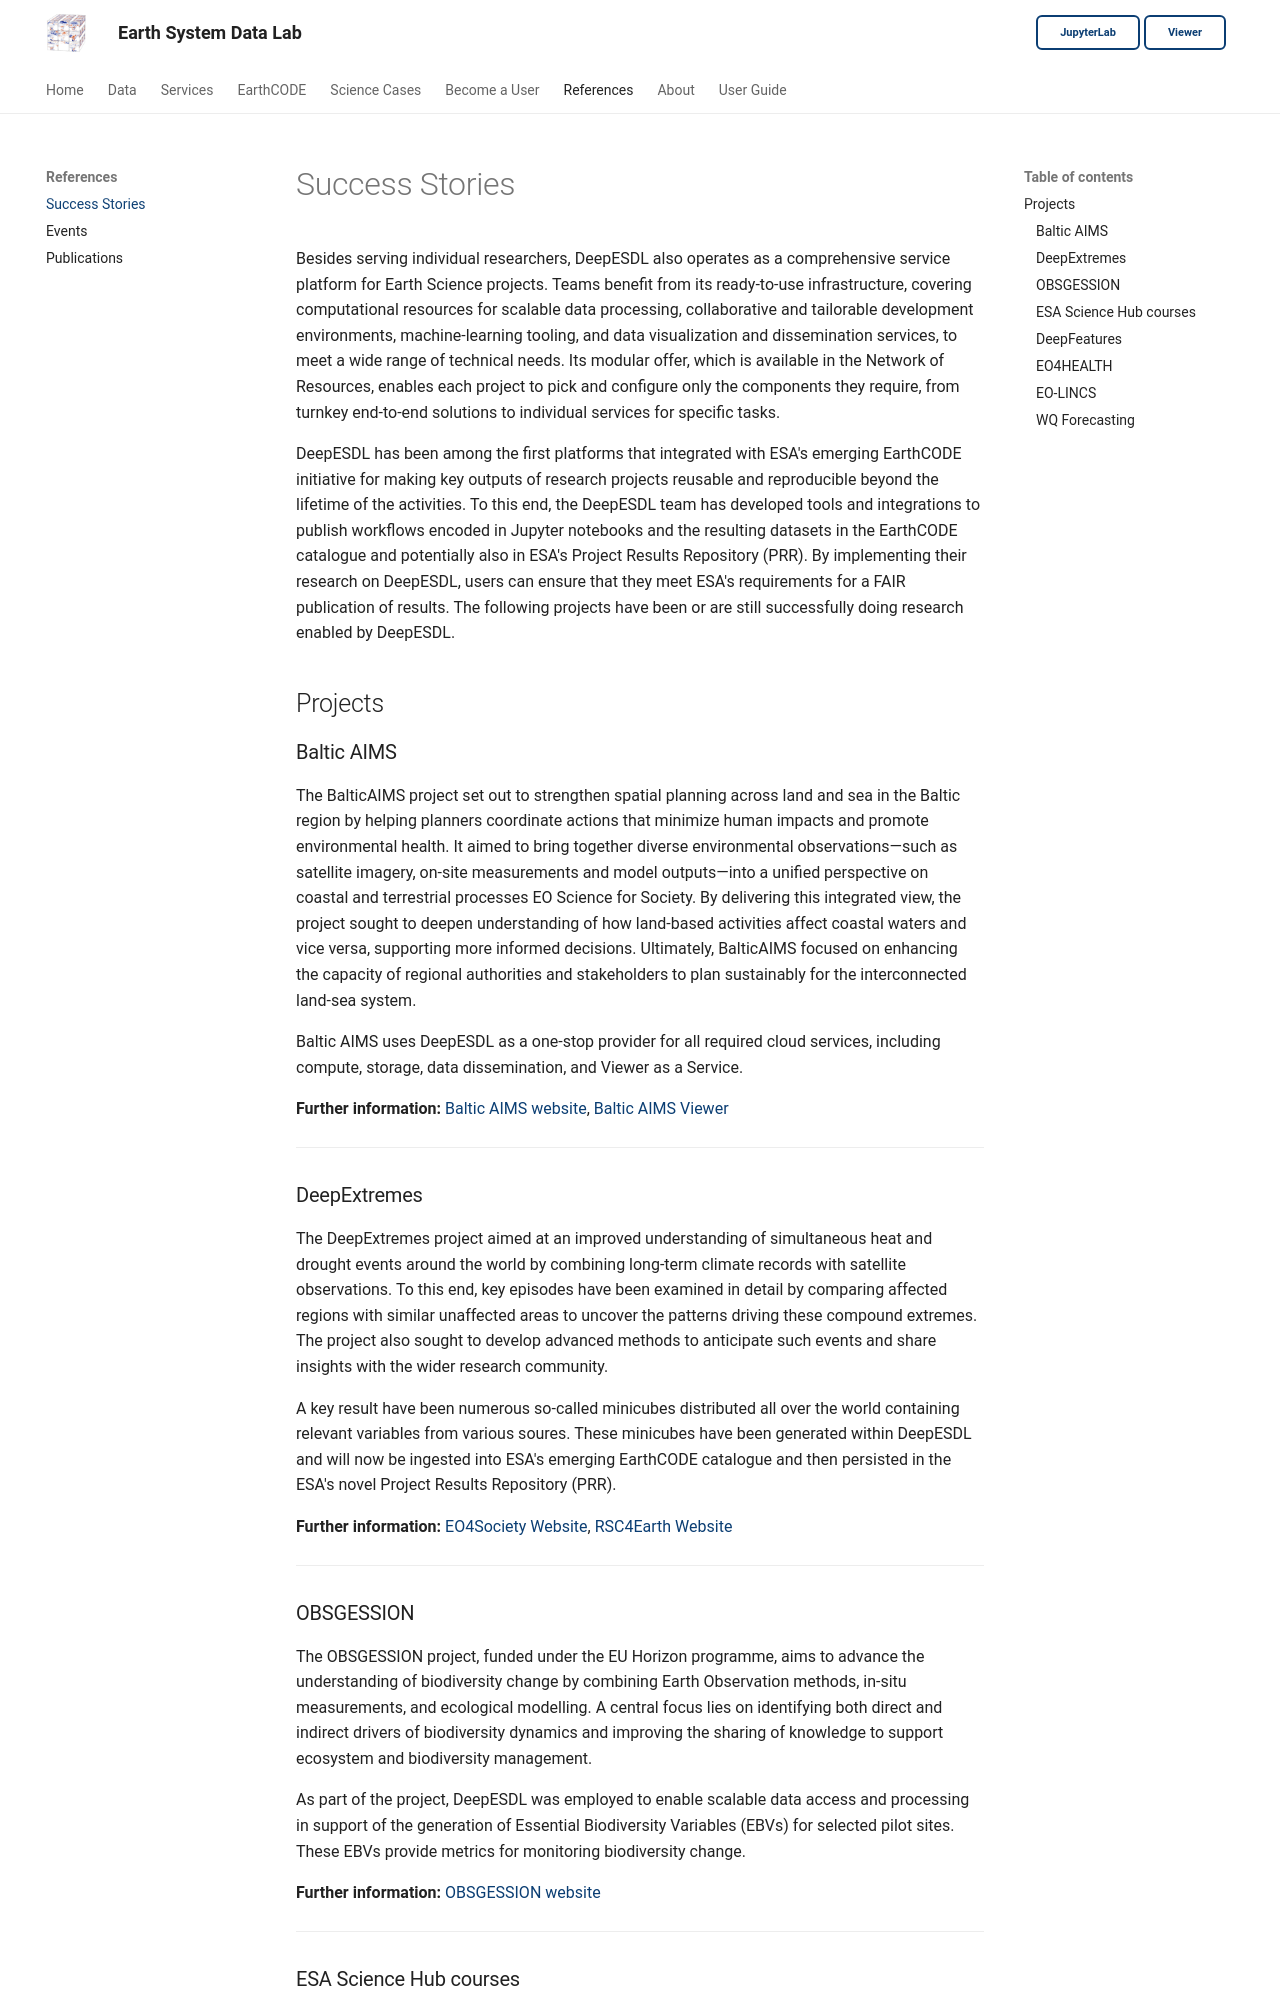

repository: deepesdl/deepesdl-doc · page: references/stories/index.html · generator: mkdocs

# Success Stories

Besides serving individual researchers, DeepESDL also operates as a comprehensive service platform for Earth Science 
projects. Teams benefit from  its ready-to-use infrastructure, covering computational resources for scalable data 
processing, collaborative and tailorable development environments, machine-learning tooling, and data visualization 
and dissemination services, to meet a wide range of technical needs. Its modular offer, which is available in 
the Network of Resources, enables each project to pick and configure only the components they require, from turnkey 
end-to-end solutions to individual services for specific tasks.

DeepESDL has been among the first platforms that integrated with ESA's emerging EarthCODE initiative for making key 
outputs of  research projects reusable and reproducible beyond the lifetime of the activities. To this end, the DeepESDL
team has developed tools and integrations to publish workflows encoded in Jupyter notebooks and the resulting datasets 
in the EarthCODE catalogue and potentially also in ESA's Project Results Repository (PRR). By implementing their 
research on DeepESDL, users can ensure that they meet ESA's requirements for a FAIR publication of results. 
The following projects have been or are still successfully doing research enabled by DeepESDL. 

## Projects

### Baltic AIMS

The BalticAIMS project set out to strengthen spatial planning across land and sea in the Baltic region by
helping planners coordinate actions that minimize human impacts and promote environmental health. It aimed to bring
together diverse environmental observations—such as satellite imagery, on-site measurements and model outputs—into a
unified perspective on coastal and terrestrial processes EO Science for Society. By delivering this integrated view, 
the project sought to deepen understanding of how land-based activities affect coastal waters and vice versa, 
supporting more informed decisions. Ultimately, BalticAIMS focused on enhancing the capacity of regional authorities 
and stakeholders to plan sustainably for the interconnected land-sea system.

Baltic AIMS uses DeepESDL as a one-stop provider for all required cloud services, including compute, storage, 
data dissemination, and Viewer as a Service.

**Further information:** [Baltic AIMS website](https://www.syke.fi/en/projects/balticaims), 
[Baltic AIMS Viewer](https://viewer.balticaims.eu/)


----------

### DeepExtremes

The DeepExtremes project aimed at an improved understanding of simultaneous heat and drought events around the world by
combining long-term climate records with satellite observations. To this end, key episodes have been examined in detail
by comparing affected regions with similar unaffected areas to uncover the patterns driving these compound extremes.
The project also sought to develop advanced methods to anticipate such events and share insights with the wider
research community.

A key result have been numerous so-called minicubes distributed all over the world containing relevant variables
from various soures. These minicubes have been generated within DeepESDL and will now be ingested into ESA's emerging
EarthCODE catalogue and then persisted in the ESA's novel Project Results Repository (PRR).

**Further information:** [EO4Society Website](https://eo4society.esa.int/projects/deep-extremes),
[RSC4Earth Website](https://rsc4earth.de/project/deepextremes)


--------

### OBSGESSION

The OBSGESSION project, funded under the EU Horizon programme, aims to advance the understanding of
biodiversity change by combining Earth Observation methods, in-situ measurements, and ecological modelling. A central
focus lies on identifying both direct and indirect drivers of biodiversity dynamics and improving the sharing of
knowledge to support ecosystem and biodiversity management.

As part of the project, DeepESDL was employed to enable scalable data access and processing in support of the
generation of Essential Biodiversity Variables (EBVs) for selected pilot sites. These EBVs provide metrics for
monitoring biodiversity change.

**Further information:** [OBSGESSION website](https://obsgession.eu/)

---------
